Photos from the image-classification dataset "split_data" in the GitHub repository mdtajuddin809/palm-Leaf-Disease-Detection. Its 4 classes are: boron deficiency, healthy, kalium, nitrogen deficiency.

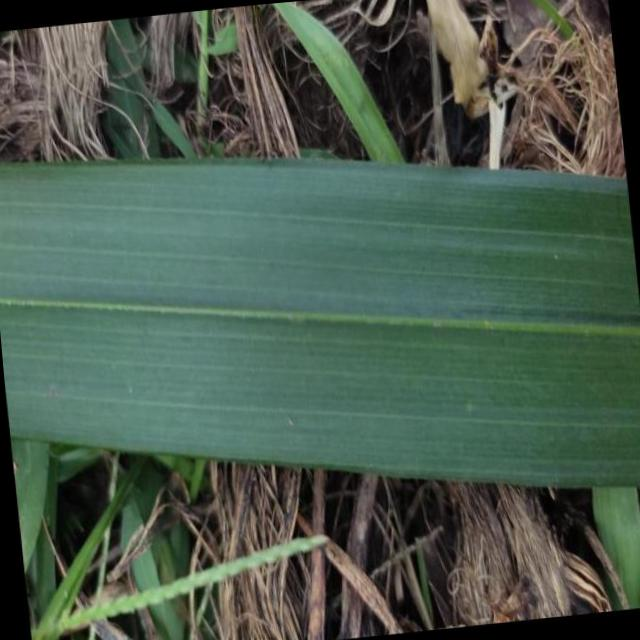
Label: healthy

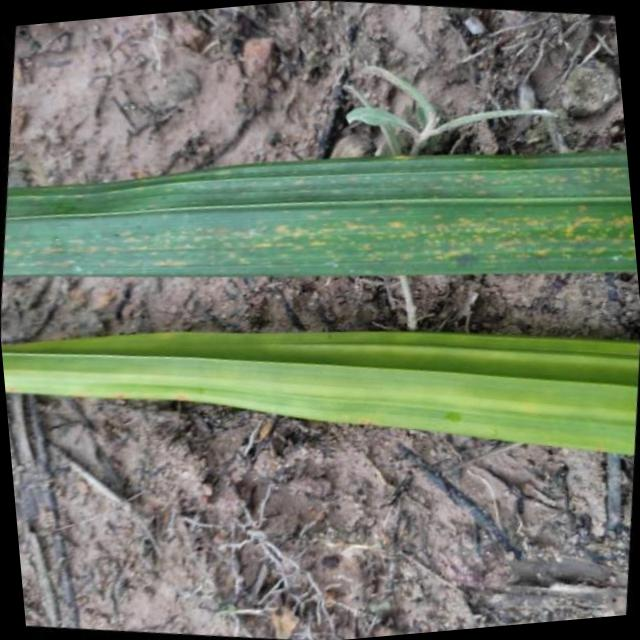
Label: nitrogen deficiency

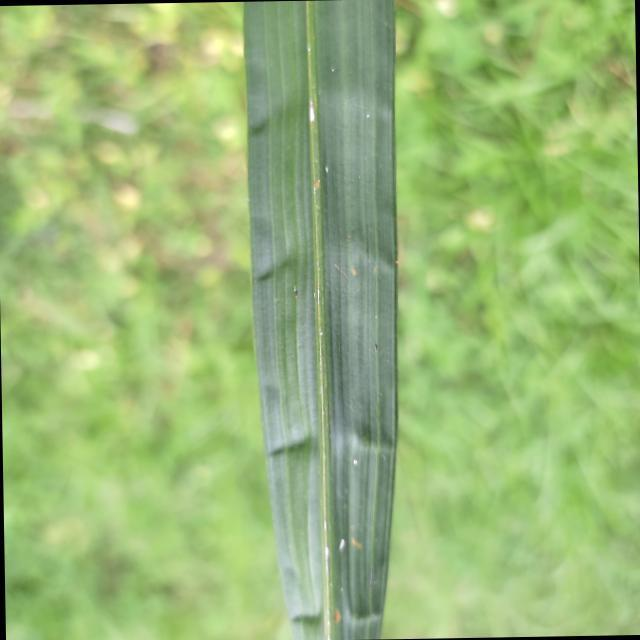
Label: boron deficiency

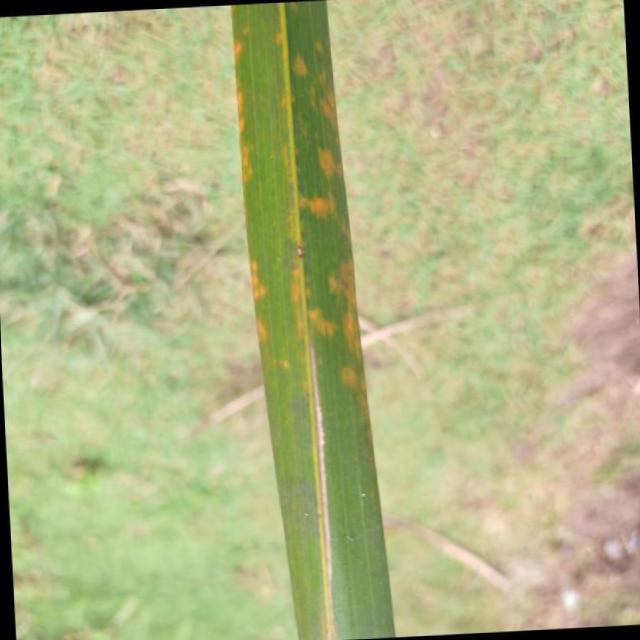
Label: kalium

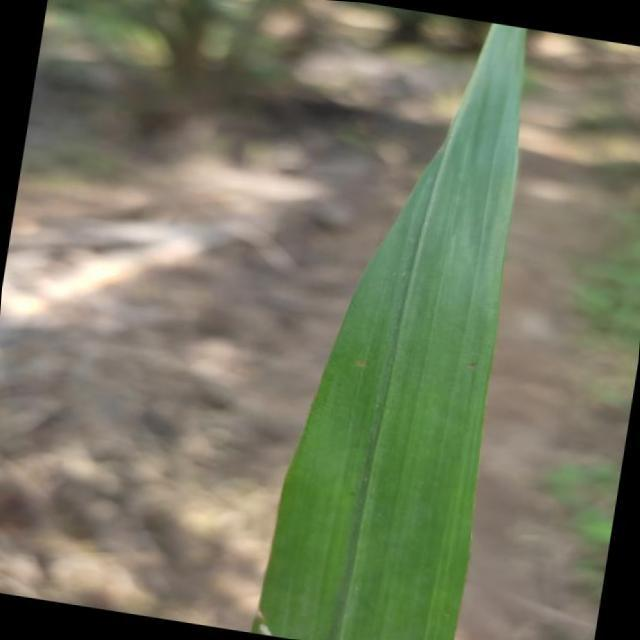
Label: healthy

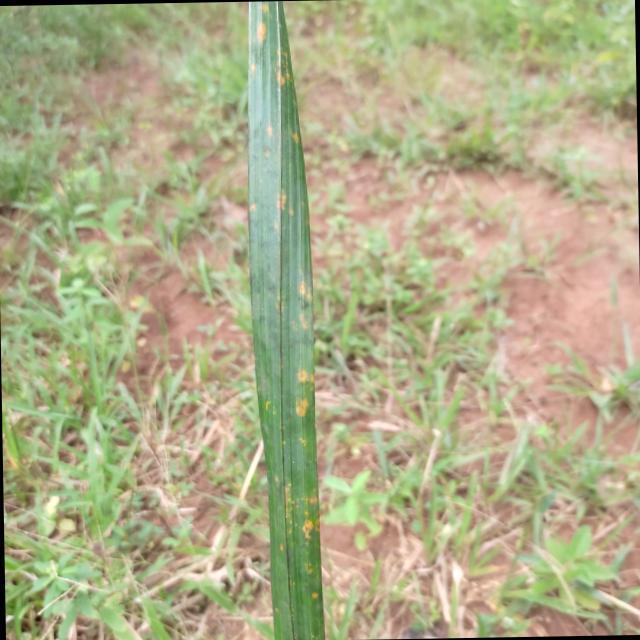
Label: kalium
